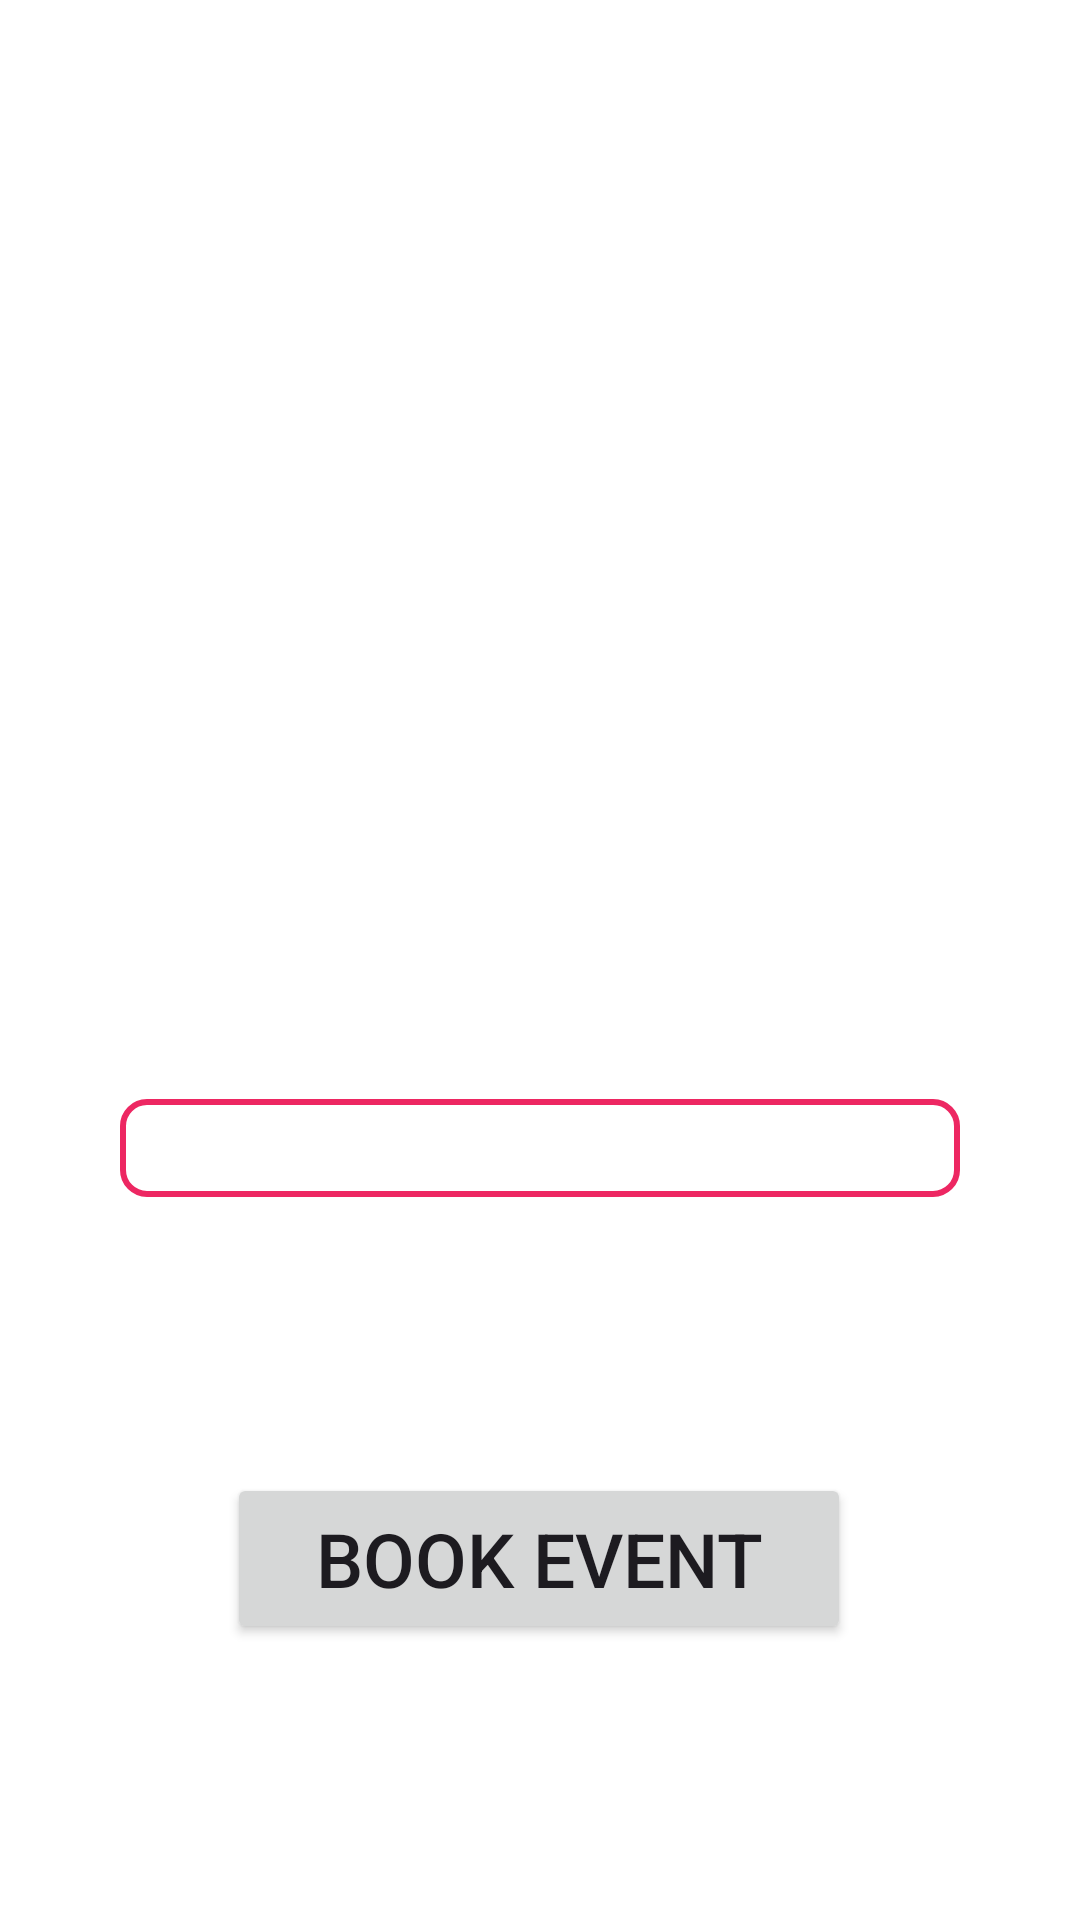

Here is an Android app screen rendered from its layout file. Give the layout XML and the strings, colors and styles it references.
<!-- AndroidManifest.xml: application theme Theme.EMS -->
<!-- res/layout/fragment_contractor_profile.xml -->
<?xml version="1.0" encoding="utf-8"?>
<RelativeLayout xmlns:android="http://schemas.android.com/apk/res/android"
    xmlns:app="http://schemas.android.com/apk/res-auto"
    xmlns:tools="http://schemas.android.com/tools"
    android:layout_width="match_parent"
    android:layout_height="match_parent"
    android:background="@drawable/white"
    tools:context=".ContractorProfile">
    <androidx.constraintlayout.widget.ConstraintLayout
        android:layout_width="match_parent"
        android:layout_height="match_parent"
        android:background="@drawable/pagebkg">

        <ImageView
            android:id="@+id/pic"
            android:layout_width="150dp"
            android:layout_height="150dp"
            android:layout_alignParentStart="true"
            android:layout_alignParentTop="true"
            android:layout_alignParentEnd="true"
            android:layout_alignParentBottom="true"
            app:layout_constraintBottom_toBottomOf="parent"
            app:layout_constraintEnd_toEndOf="parent"
            app:layout_constraintHorizontal_bias="0.462"
            app:layout_constraintStart_toStartOf="parent"
            app:layout_constraintTop_toTopOf="parent"
            app:layout_constraintVertical_bias="0.192"
            tools:src="@tools:sample/avatars" />

        <TextView
            android:id="@+id/textView"
            android:layout_width="280dp"
            android:layout_height="wrap_content"
            android:layout_alignParentStart="true"
            android:layout_alignParentTop="true"
            android:layout_alignParentEnd="true"
            android:background="@drawable/textview_border"
            android:text=""
            android:textColor="@color/black"
            android:textSize="17sp"
            android:layout_marginTop="30dp"
            app:layout_constraintBottom_toTopOf="@+id/button"
            app:layout_constraintEnd_toEndOf="parent"
            app:layout_constraintStart_toStartOf="parent"
            app:layout_constraintTop_toBottomOf="@+id/pic" />

        <Button
            android:id="@+id/button"
            android:layout_width="208dp"
            android:layout_height="57dp"
            android:layout_below="@+id/textView"
            android:layout_alignParentStart="true"
            android:layout_alignParentEnd="true"
            android:layout_alignParentBottom="true"
            android:layout_marginBottom="92dp"
            android:text="BOOK EVENT"
            android:textSize="25dp"
            app:layout_constraintBottom_toBottomOf="parent"
            app:layout_constraintEnd_toEndOf="parent"
            app:layout_constraintHorizontal_bias="0.497"
            app:layout_constraintStart_toStartOf="parent" />
    </androidx.constraintlayout.widget.ConstraintLayout>
</RelativeLayout>
<!-- resources referenced by this layout -->
<resources>
  <color name="black">#FF000000</color>
  <!-- drawable textview_border (drawable) -->
  <?xml version="1.0" encoding="utf-8"?>
  <shape xmlns:android="http://schemas.android.com/apk/res/android"
      android:shape="rectangle">
  
      
      <stroke android:width="2dp" android:color="#ED2762" />
  
      
      <solid android:color="#FFFFFF" />
  
      
      <corners android:radius="8dp" />
  
      
      <padding android:left="10dp" android:top="5dp"
          android:right="10dp" android:bottom="5dp" />
  </shape>
  <!-- drawable white: png bitmap (drawable, 719 bytes) -->
  <style name="Theme.EMS" parent="Base.Theme.EMS" />
  <style name="Base.Theme.EMS" parent="Theme.Material3.DayNight.NoActionBar">
          
          
           name="Theme.RecyclerViewFragmentJYT" parent="Theme.MaterialComponents.DayNight.DarkActionBar"&gt;
              
              <item name="colorPrimary">@color/purple_500</item>
              <item name="colorPrimaryVariant">@color/purple_700</item>
              <item name="colorOnPrimary">@color/white</item>
              
              <item name="colorSecondary">@color/teal_200</item>
              <item name="colorSecondaryVariant">@color/teal_700</item>
              <item name="colorOnSecondary">@color/black</item>
              
              <item name="android:statusBarColor" tools:targetApi="l">?attr/colorPrimaryVariant</item>
              
      </style>
  <color name="purple_500">#FF6200EE</color>
  <color name="purple_700">#FF3700B3</color>
  <color name="white">#FFFFFFFF</color>
  <color name="teal_200">#FF03DAC5</color>
  <color name="teal_700">#FF018786</color>
</resources>
